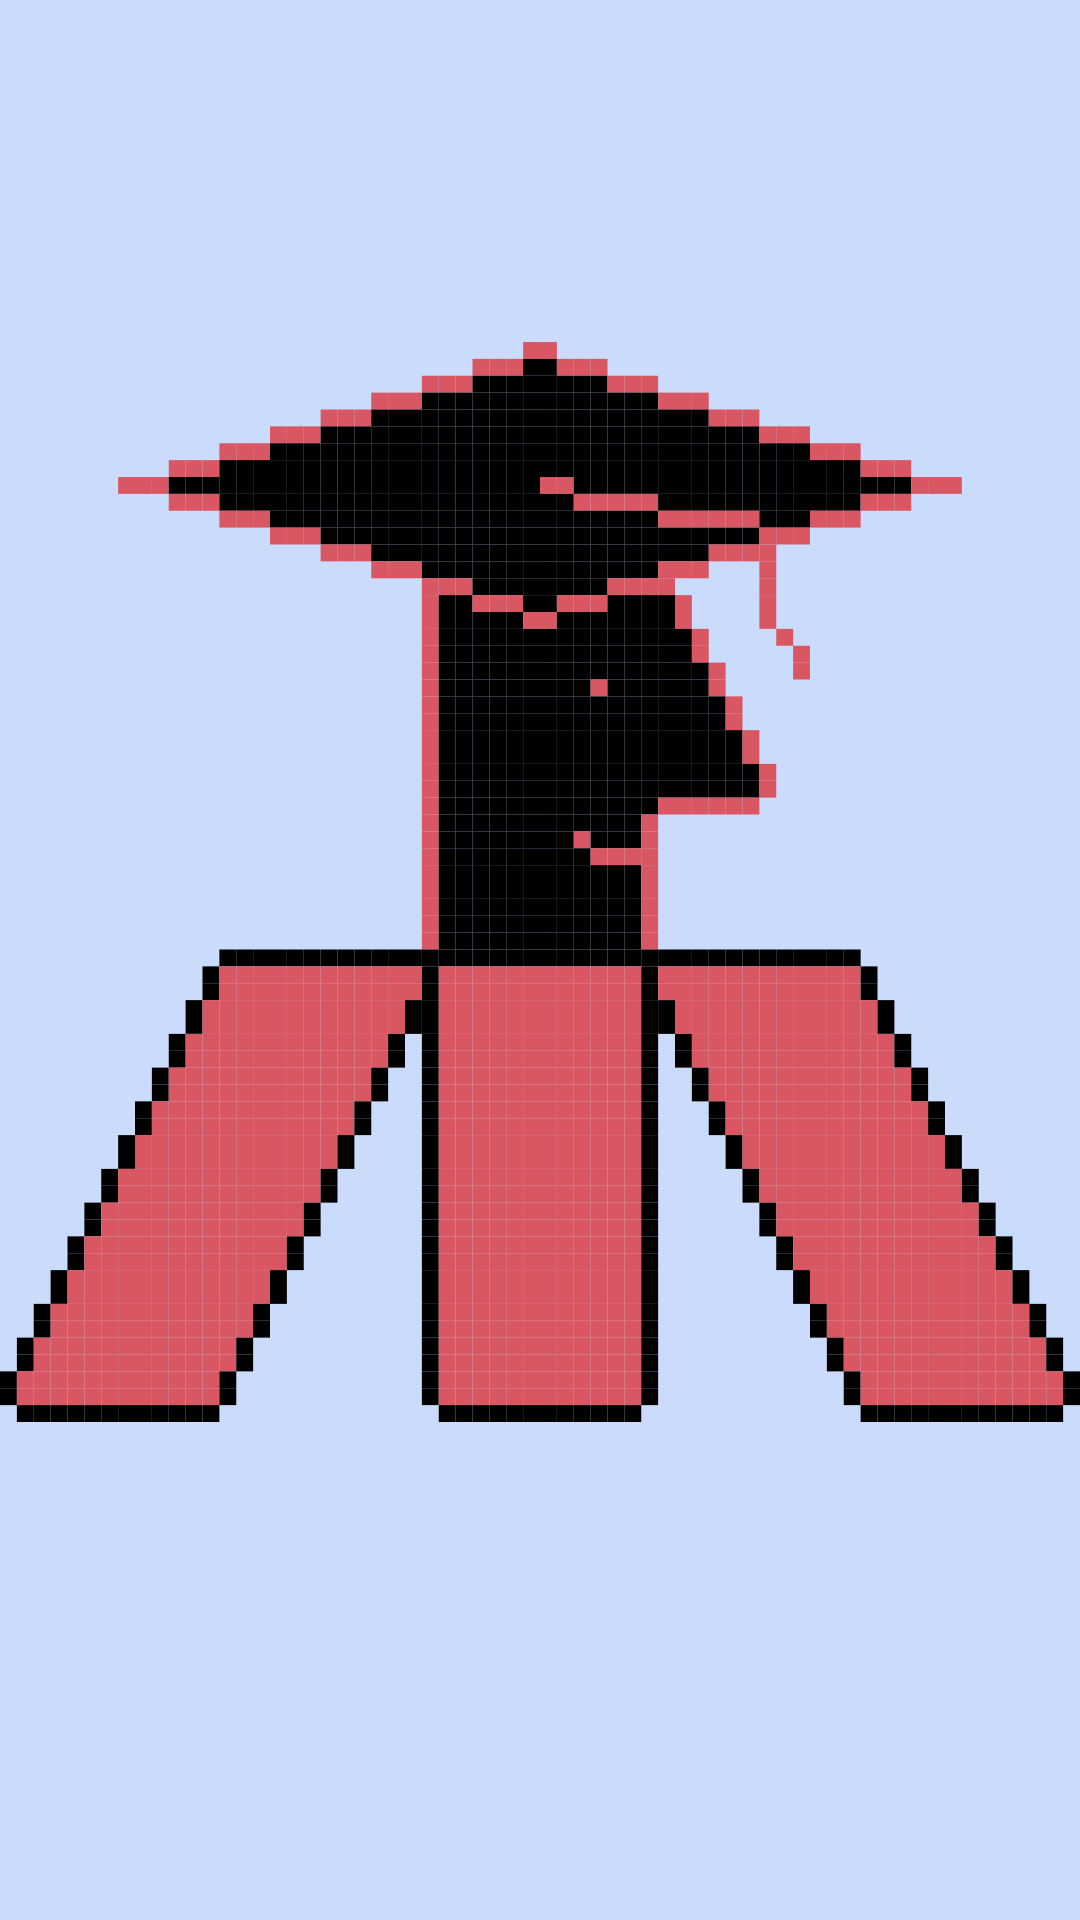

Produce the Android XML layout that renders to this screen, including the resource entries it uses.
<!-- AndroidManifest.xml: activity theme Theme.TM -->
<!-- res/layout/activity_splash.xml -->
<?xml version="1.0" encoding="utf-8"?>

<RelativeLayout xmlns:android="http://schemas.android.com/apk/res/android"
    android:layout_width="match_parent"
    android:layout_height="match_parent"
    android:gravity="center"
    android:orientation="vertical"
    android:background="#CBDBFC">

    <ImageView
        android:id="@+id/logoImageView"
        android:layout_width="wrap_content"
        android:layout_height="wrap_content"
        android:src="@drawable/tutormatchwideclear"/>

    <TextView
        android:id="@+id/appNameTextView"
        android:layout_width="wrap_content"
        android:layout_height="wrap_content"
        android:layout_below="@id/logoImageView"
        android:text="Tutor Match"
        android:layout_marginTop="20dp"
        android:textSize="24sp"
        android:textColor="#000000"/>
</RelativeLayout>
<!-- resources referenced by this layout -->
<resources>
  <!-- drawable tutormatchwideclear: vector/xml drawable (drawable, 206627 chars, omitted) -->
  <style name="Theme.TM" parent="Theme.AppCompat.Light.NoActionBar">
          <item name="android:windowSplashScreenAnimatedIcon">@null</item>
          <item name="android:windowSplashScreenBackground">@android:color/transparent</item>
      </style>
</resources>
